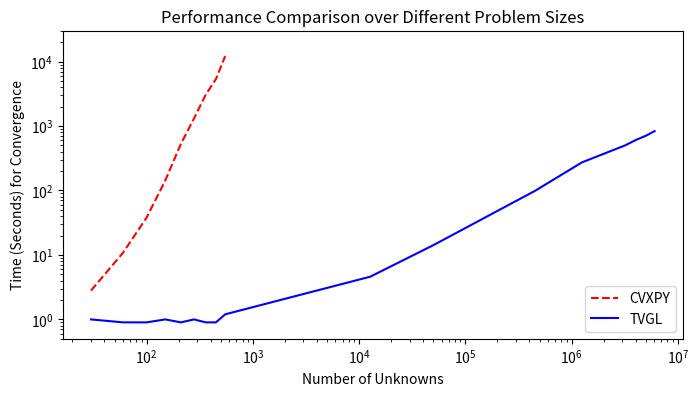

Write the Python code that produced this figure.
import matplotlib
import matplotlib.pyplot as plt
import csv
#For "Type 1" plot
# matplotlib.rcParams['ps.useafm'] = True
# matplotlib.rcParams['pdf.use14corefonts'] = True
# matplotlib.rcParams['text.usetex'] = True

sizeList = [2,3,4,5,6,7,8,9,10,50,100,200,300,500,800,900,1000,1100]

# print [i*(i+1)/2*10 for i in sizeList]
# 1+j

central = [30, 60, 100, 150, 210, 280, 360, 450, 550]
cent = [2.8,10.8,37.9,142.9,523.9,1316.7,3055.3,5362.7,12186.9]

decentral = [30, 60, 100, 150, 210, 280, 360, 450, 550, 12750, 50500, 201000, 451500, 1252500, 3204000, 4054500,5005000,6055500]
admm = [1.0,0.9,0.9,1.0,0.9,1.0,0.9,0.9,1.2,4.6,14.3,48.3,98.4,272.9,502.0,610.8,706.4,834.6]
# 1.1,0.9,1.0,0.8,0.8,0.8,	0.9,	0.8,   0.9,	2.4,	9.2,	36.2,	86.2,	255.1,  507.1, 610.8,  706.4,   834.6]

# central = [36,   72,   90,  108,  144,  162,  180,  198,  216,  270,  360,  450,  504,  630,  720, 900, 1008, 1350, 1800, 2250, 2700]
# cent = [9.54, 29.21,37.18,47.57,69.99,78.80,94.81,105.7,124.8,163.0,264.7,344.2,509.0,741.2,918.4,1437, 1997, 3559, 7665, 16505, 27634]

# decentral = [36,   72,   90,  108,  162,  504,  1008, 5022, 9000, 10008,20000, 30000] #20mil with 40 procs
# admm = [ 23.14, 39.16,46.05,47.67,62.23,177.2, 363.6, 1638, 2948, 3325, 6380, 9717]


#Get right units
# central = [1000*x for x in central]
# decentral = [1000*x for x in decentral]

# cent = [x/60 for x in cent]
# admm = [x/60 for x in admm]

plt.figure(figsize=(8,4))
plt.plot(central, cent, 'r--')
plt.plot(decentral, admm, 'b')
plt.legend(['CVXPY', 'TVGL'], loc=4)
plt.xscale('log')
plt.yscale('log')
plt.xlabel('Number of Unknowns')
plt.ylabel('Time (Seconds) for Convergence')
plt.title('Performance Comparison over Different Problem Sizes')
# plt.title('Convergence Time vs. Problem Size')
# plt.xlim([20000,50000000])
plt.ylim([0.5,30000])
plt.rcParams.update({'font.size': 14})

plt.savefig('convergence_results.eps', format='eps', bbox_inches='tight', dpi=1000)
#plt.show()